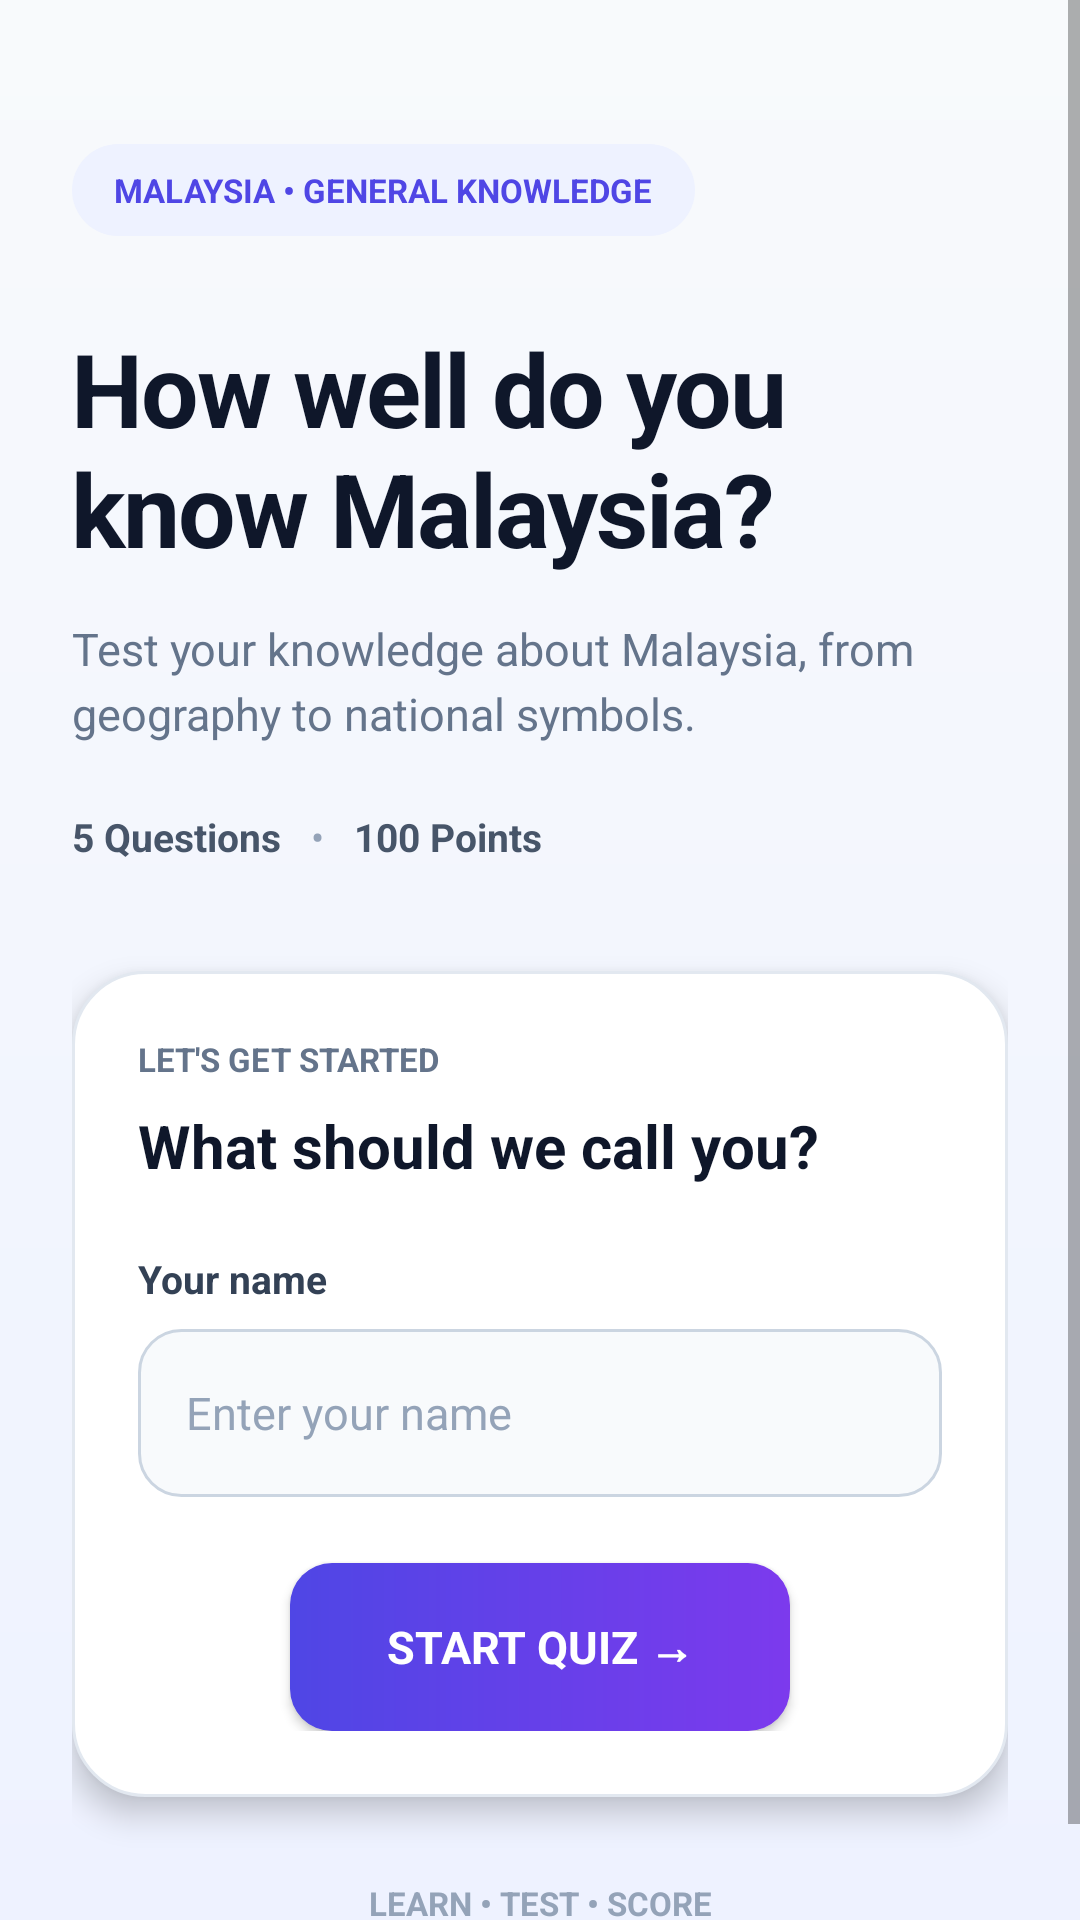

The Android layout XML behind this screen, and the referenced resources:
<!-- AndroidManifest.xml: application theme Theme.AppCompat.Light.DarkActionBar -->
<!-- res/layout/activity_main.xml -->
<?xml version="1.0" encoding="utf-8"?>
<layout xmlns:android="http://schemas.android.com/apk/res/android"
    xmlns:app="http://schemas.android.com/apk/res-auto">

    <ScrollView
        android:layout_width="match_parent"
        android:layout_height="match_parent"
        android:background="@drawable/bg_quiz_screen"
        android:fillViewport="true">

        <LinearLayout
            android:layout_width="match_parent"
            android:layout_height="wrap_content"
            android:orientation="vertical"
            android:paddingStart="24dp"
            android:paddingTop="48dp"
            android:paddingEnd="24dp"
            android:paddingBottom="32dp">

            
            <TextView
                android:layout_width="wrap_content"
                android:layout_height="wrap_content"
                android:background="@drawable/bg_quiz_badge"
                android:paddingStart="14dp"
                android:paddingTop="8dp"
                android:paddingEnd="14dp"
                android:paddingBottom="8dp"
                android:text="@string/quiz_badge"
                android:textColor="#4F46E5"
                android:textSize="11sp"
                android:textStyle="bold" />

            
            <TextView
                android:layout_width="match_parent"
                android:layout_height="wrap_content"
                android:layout_marginTop="28dp"
                android:fontFamily="sans-serif"
                android:letterSpacing="-0.02"
                android:text="@string/quiz_title"
                android:textColor="#0F172A"
                android:textSize="34sp"
                android:textStyle="bold" />

            
            <TextView
                android:layout_width="match_parent"
                android:layout_height="wrap_content"
                android:layout_marginTop="14dp"
                android:lineSpacingExtra="4dp"
                android:text="@string/quiz_subtitle"
                android:textColor="#64748B"
                android:textSize="15sp" />

            
            <LinearLayout
                android:layout_width="wrap_content"
                android:layout_height="wrap_content"
                android:layout_marginTop="22dp"
                android:gravity="center_vertical"
                android:orientation="horizontal">

                <TextView
                    android:layout_width="wrap_content"
                    android:layout_height="wrap_content"
                    android:text="@string/questions_count"
                    android:textColor="#475569"
                    android:textSize="13sp"
                    android:textStyle="bold" />

                <TextView
                    android:layout_width="wrap_content"
                    android:layout_height="wrap_content"
                    android:layout_marginHorizontal="10dp"
                    android:text="@string/separator_dot"
                    android:textColor="#94A3B8"
                    android:textSize="13sp" />

                <TextView
                    android:layout_width="wrap_content"
                    android:layout_height="wrap_content"
                    android:text="@string/points_count"
                    android:textColor="#475569"
                    android:textSize="13sp"
                    android:textStyle="bold" />

            </LinearLayout>

            
            <LinearLayout
                android:layout_width="match_parent"
                android:layout_height="wrap_content"
                android:layout_marginTop="36dp"
                android:background="@drawable/bg_quiz_card"
                android:elevation="6dp"
                android:orientation="vertical"
                android:padding="22dp">

                <TextView
                    android:layout_width="wrap_content"
                    android:layout_height="wrap_content"
                    android:text="@string/get_started"
                    android:textColor="#64748B"
                    android:textSize="11sp"
                    android:textStyle="bold" />

                <TextView
                    android:layout_width="wrap_content"
                    android:layout_height="wrap_content"
                    android:layout_marginTop="8dp"
                    android:text="@string/call_you"
                    android:textColor="#0F172A"
                    android:textSize="20sp"
                    android:textStyle="bold" />

                <TextView
                    android:layout_width="wrap_content"
                    android:layout_height="wrap_content"
                    android:layout_marginTop="22dp"
                    android:text="@string/your_name"
                    android:textColor="#334155"
                    android:textSize="13sp"
                    android:textStyle="bold" />

                
                <EditText
                    android:id="@+id/etName"
                    android:layout_width="match_parent"
                    android:layout_height="56dp"
                    android:layout_marginTop="8dp"
                    android:maxWidth="488dp"
                    android:autofillHints="name"
                    android:background="@drawable/bg_quiz_input"
                    android:hint="@string/enter_name"
                    android:inputType="textPersonName"
                    android:maxLines="1"
                    android:paddingStart="16dp"
                    android:paddingEnd="16dp"
                    android:textColor="#0F172A"
                    android:textColorHint="#94A3B8"
                    android:textSize="15sp" />

                
                
                <androidx.appcompat.widget.AppCompatButton
                    android:id="@+id/btnStart"
                    android:layout_width="wrap_content"
                    android:layout_height="56dp"
                    android:layout_marginTop="22dp"
                    android:layout_gravity="center_horizontal"
                    android:maxWidth="320dp"
                    android:paddingStart="32dp"
                    android:paddingEnd="32dp"
                    android:background="@drawable/bg_quiz_button"
                    android:fontFamily="sans-serif"
                    android:text="@string/start_quiz"
                    android:textAllCaps="false"
                    android:textColor="#FFFFFF"
                    android:textSize="15sp"
                    android:textStyle="bold"
                    app:backgroundTint="@null" />

            </LinearLayout>

            
            <TextView
                android:layout_width="match_parent"
                android:layout_height="wrap_content"
                android:layout_marginTop="28dp"
                android:gravity="center"
                android:text="@string/footer_text"
                android:textColor="#94A3B8"
                android:textSize="11sp"
                android:textStyle="bold" />

        </LinearLayout>

    </ScrollView>

</layout>
<!-- resources referenced by this layout -->
<resources>
  <!-- drawable bg_quiz_badge (drawable) -->
  <?xml version="1.0" encoding="utf-8"?>
  <shape xmlns:android="http://schemas.android.com/apk/res/android"
      android:shape="rectangle">
  
      <solid android:color="#EEF2FF" />
  
      <corners android:radius="50dp" />
  
  </shape>
  <!-- drawable bg_quiz_button (drawable) -->
  <?xml version="1.0" encoding="utf-8"?>
  <shape xmlns:android="http://schemas.android.com/apk/res/android"
      android:shape="rectangle">
  
      <gradient
          android:angle="0"
          android:startColor="#4F46E5"
          android:endColor="#7C3AED"
          android:type="linear" />
  
      <corners android:radius="14dp" />
  
  </shape>
  <!-- drawable bg_quiz_card (drawable) -->
  <?xml version="1.0" encoding="utf-8"?>
  <shape xmlns:android="http://schemas.android.com/apk/res/android"
      android:shape="rectangle">
  
      <solid android:color="#FFFFFF" />
  
      <corners android:radius="24dp" />
  
      <stroke
          android:width="1dp"
          android:color="#E2E8F0" />
  
  </shape>
  <!-- drawable bg_quiz_input (drawable) -->
  <?xml version="1.0" encoding="utf-8"?>
  <shape xmlns:android="http://schemas.android.com/apk/res/android"
      android:shape="rectangle">
  
      <solid android:color="#F8FAFC" />
  
      <corners android:radius="14dp" />
  
      <stroke
          android:width="1dp"
          android:color="#CBD5E1" />
  
  </shape>
  <!-- drawable bg_quiz_screen (drawable) -->
  <?xml version="1.0" encoding="utf-8"?>
  <shape xmlns:android="http://schemas.android.com/apk/res/android"
      android:shape="rectangle">
  
      <gradient
          android:angle="270"
          android:startColor="#F8FAFC"
          android:endColor="#EEF2FF"
          android:type="linear" />
  
  </shape>
  <string name="call_you">What should we call you?</string>
  <string name="enter_name">Enter your name</string>
  <string name="footer_text">LEARN • TEST • SCORE</string>
  <string name="get_started">LET\'S GET STARTED</string>
  <string name="points_count">100 Points</string>
  <string name="questions_count">5 Questions</string>
  <string name="quiz_badge">MALAYSIA • GENERAL KNOWLEDGE</string>
  <string name="quiz_subtitle">
          Test your knowledge about Malaysia, from geography to national symbols.
      </string>
  <string name="quiz_title">How well do you
  know Malaysia?</string>
  <string name="separator_dot">•</string>
  <string name="start_quiz">START QUIZ →</string>
  <string name="your_name">Your name</string>
</resources>
